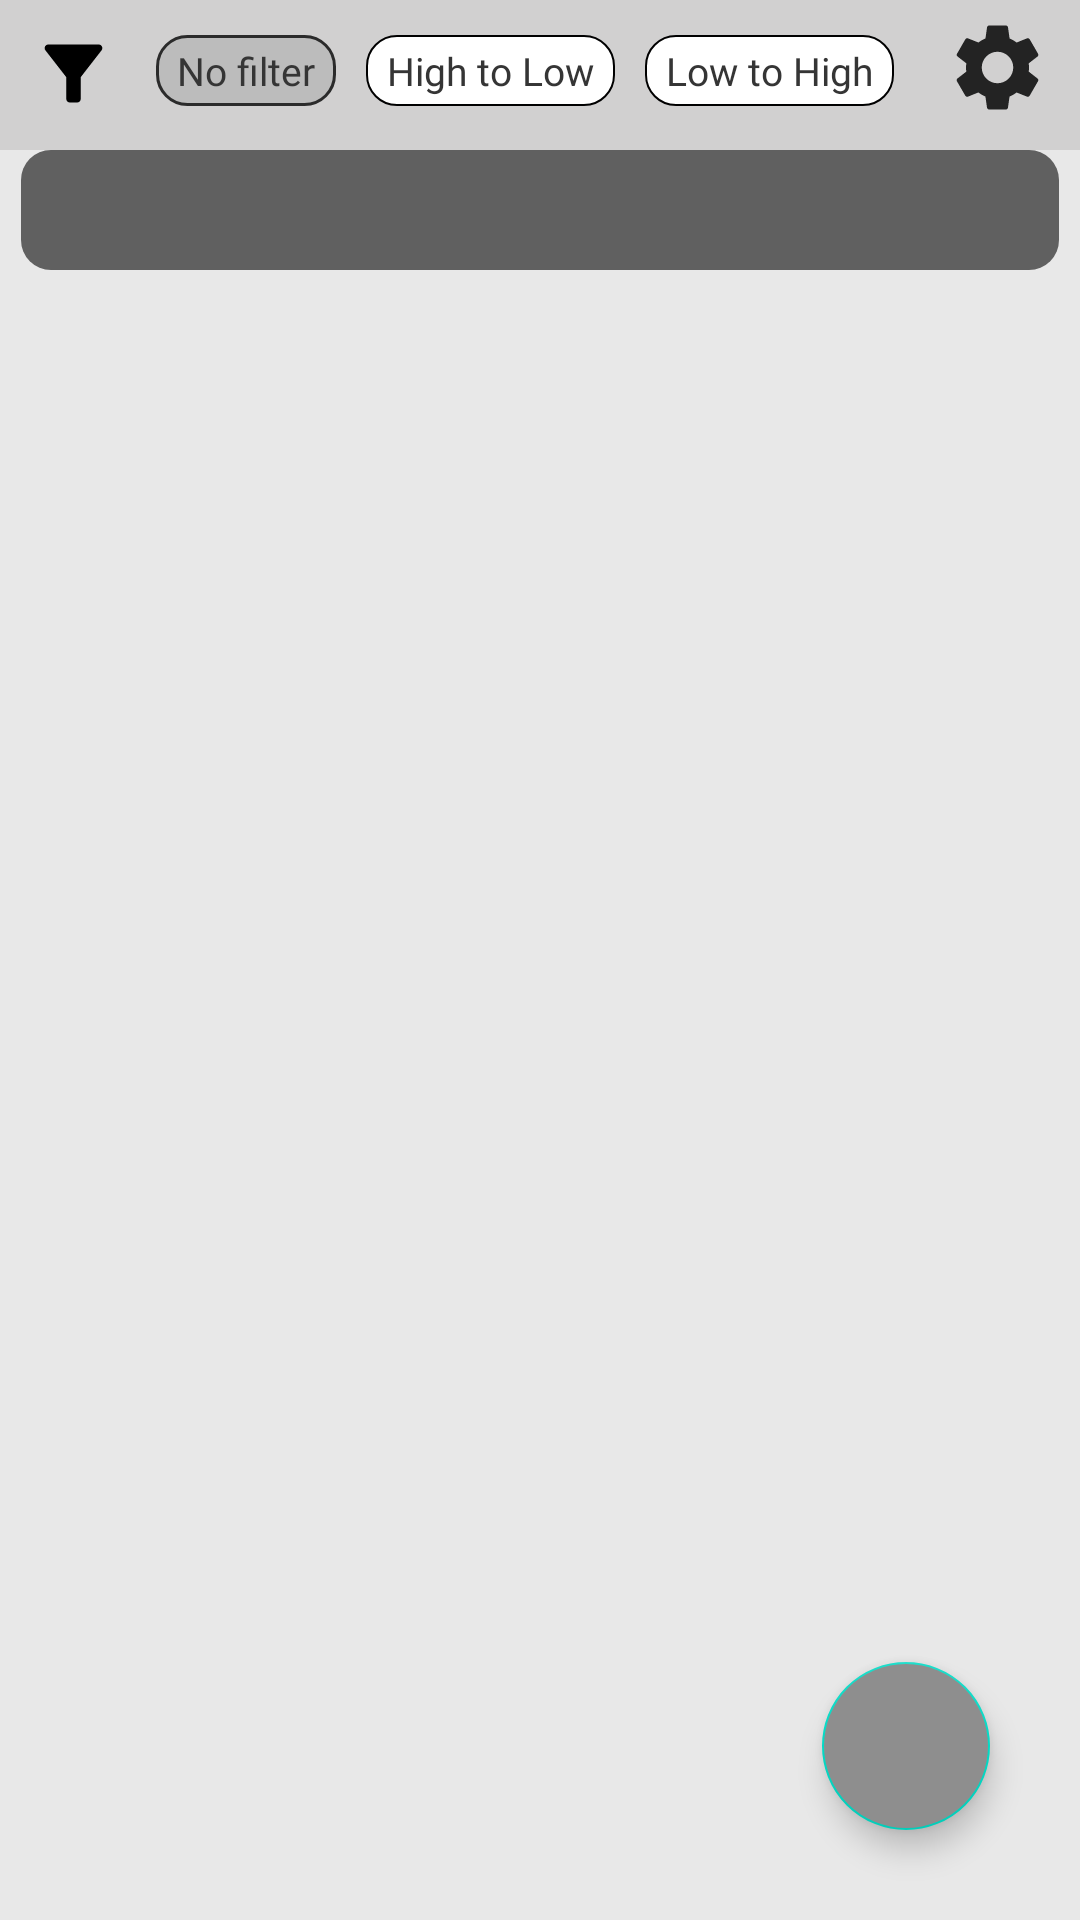

Here is an Android app screen rendered from its layout file. Give the layout XML and the strings, colors and styles it references.
<!-- AndroidManifest.xml: application theme Theme.NotesApp -->
<!-- res/layout/activity_home.xml -->
<?xml version="1.0" encoding="utf-8"?>
<androidx.constraintlayout.widget.ConstraintLayout xmlns:android="http://schemas.android.com/apk/res/android"
    xmlns:app="http://schemas.android.com/apk/res-auto"
    xmlns:tools="http://schemas.android.com/tools"
    android:layout_width="match_parent"
    android:layout_height="match_parent"
    android:background="#E8E8E8"
    android:padding="0dp"
    tools:context=".Activity.HomeActivity">

    <TextView
        android:layout_width="wrap_content"
        android:layout_height="wrap_content"
        android:text="Create note by clicking botton icon."
        android:textColor="#222222"
        android:textSize="20dp"
        android:id="@+id/createnewnoteTextview"
        android:visibility="gone"
        app:layout_constraintBottom_toBottomOf="parent"
        app:layout_constraintEnd_toEndOf="parent"
        app:layout_constraintStart_toStartOf="parent"
        app:layout_constraintTop_toTopOf="@+id/mainliner"></TextView>

    <LinearLayout
        android:id="@+id/mainliner"
        android:layout_width="match_parent"
        android:layout_height="50dp"
        android:background="#D1D0D0"
        android:orientation="horizontal"
        android:paddingLeft="7dp"
        android:paddingRight="7dp"
        android:paddingTop="7dp"
        android:paddingBottom="10dp"
        app:layout_constraintLeft_toLeftOf="parent"
        app:layout_constraintRight_toRightOf="parent"
        app:layout_constraintTop_toTopOf="parent">

        <ImageView
            android:layout_width="35dp"
            android:layout_height="35dp"

            android:padding="3dp"
            android:src="@drawable/filter_icon"></ImageView>
        <TextView
            android:layout_width="wrap_content"
            android:layout_height="wrap_content"
            android:text="No filter"
            android:textSize="13dp"
            android:id="@+id/nofilter"
            android:gravity="center"
            android:background="@drawable/filterselected_background"
            android:layout_gravity="center"
            android:textColor="#353535"
           android:paddingLeft="7dp"
            android:paddingTop="3dp"
            android:paddingBottom="3dp"
            android:paddingRight="7dp"
            android:fontFamily="@font/baloo_bhai"
            android:layout_marginLeft="10dp"
            ></TextView>  <TextView
            android:layout_width="wrap_content"
        android:id="@+id/hightolow"
            android:layout_height="wrap_content"
            android:text="High to Low"
            android:textSize="13dp"
            android:gravity="center"
        android:paddingLeft="7dp"
        android:paddingTop="3dp"
        android:paddingBottom="3dp"
        android:background="@drawable/filtercontent_background"
        android:paddingRight="7dp"
            android:layout_gravity="center"
            android:textColor="#353535"
            android:fontFamily="@font/baloo_bhai"
            android:layout_marginLeft="10dp"
            ></TextView>

        <TextView
            android:layout_width="wrap_content"
            android:layout_height="wrap_content"
            android:text="Low to High"
            android:textSize="13dp"
        android:id="@+id/lowtohigh"
            android:gravity="center"
            android:layout_gravity="center"
            android:textColor="#353535"
            android:fontFamily="@font/baloo_bhai"
            android:layout_marginLeft="10dp"
            android:paddingLeft="7dp"
            android:paddingTop="3dp"
            android:paddingBottom="3dp"
            android:background="@drawable/filtercontent_background"
            android:paddingRight="7dp"
            ></TextView>


    </LinearLayout>
    <ImageView
        android:layout_width="35dp"
        android:layout_height="35dp"

        android:id="@+id/setting_button"
        android:layout_marginTop="5dp"
        android:layout_marginRight="10dp"
        android:layout_gravity="right"
        android:src="@drawable/ic_baseline_settings_24"
        app:layout_constraintEnd_toEndOf="parent"
        app:layout_constraintTop_toTopOf="parent" />

<androidx.appcompat.widget.SearchView
    android:layout_width="match_parent"
    android:layout_height="40dp"
    android:id="@+id/searchview"
    android:layout_marginLeft="7dp"
    android:layout_marginRight="7dp"
    android:clickable="true"

    android:theme="@style/ThemeOverlay.SearchView"
    android:layout_marginBottom="7dp"
    app:searchIcon="@drawable/search_icon"
    android:background="@drawable/searchview_background"
    app:layout_constraintLeft_toLeftOf="parent"
    app:layout_constraintTop_toBottomOf="@id/mainliner"
    ></androidx.appcompat.widget.SearchView>
    <androidx.recyclerview.widget.RecyclerView
        android:id="@+id/recycleView"
        android:layout_width="match_parent"
        android:layout_height="wrap_content"
        android:padding="5dp"
        android:layout_marginTop="4dp"
        app:layout_constraintEnd_toEndOf="parent"
        app:layout_constraintStart_toStartOf="parent"
        app:layout_constraintTop_toBottomOf="@+id/searchview"></androidx.recyclerview.widget.RecyclerView>

    <com.google.android.material.floatingactionbutton.FloatingActionButton
        android:layout_width="wrap_content"
        android:layout_height="wrap_content"
        android:backgroundTint="#8E8E8E"
        android:src="@drawable/floting_icon"
        android:id="@+id/floting_button"
        android:layout_marginRight="30dp"
        android:layout_marginBottom="30dp"
        app:layout_constraintBottom_toBottomOf="parent"
        app:layout_constraintEnd_toEndOf="parent" />

</androidx.constraintlayout.widget.ConstraintLayout>
<!-- resources referenced by this layout -->
<resources>
  <!-- drawable filter_icon (drawable) -->
  <vector xmlns:android="http://schemas.android.com/apk/res/android"
      android:width="24dp"
      android:height="24dp"
      android:viewportWidth="24"
      android:viewportHeight="24"
      android:tint="@color/black">
    <path
        android:fillColor="@color/black"
        android:pathData="M4.25,5.61C6.27,8.2 10,13 10,13v6c0,0.55 0.45,1 1,1h2c0.55,0 1,-0.45 1,-1v-6c0,0 3.72,-4.8 5.74,-7.39C20.25,4.95 19.78,4 18.95,4H5.04C4.21,4 3.74,4.95 4.25,5.61z"/>
  </vector>
  <!-- drawable filtercontent_background (drawable) -->
  <?xml version="1.0" encoding="utf-8"?>
  <shape xmlns:android="http://schemas.android.com/apk/res/android"
      android:shape="rectangle">
      <solid android:color="@color/white"></solid>
      <corners android:radius="10dp"></corners>
      <stroke android:width="2px" android:color="@color/black"></stroke>
  
  
  </shape>
  <!-- drawable filterselected_background (drawable) -->
  <?xml version="1.0" encoding="utf-8"?>
  <shape xmlns:android="http://schemas.android.com/apk/res/android"
      android:shape="rectangle">
      <solid android:color="#BCBCBC"></solid>
      <corners android:radius="10dp"></corners>
      <stroke android:width="3px" android:color="#2B2B2B"></stroke>
  
  
  </shape>
  <!-- drawable ic_baseline_settings_24 (drawable) -->
  <vector xmlns:android="http://schemas.android.com/apk/res/android"
      android:width="24dp"
      android:height="24dp"
      android:viewportWidth="24"
      android:viewportHeight="24"
      android:tint="#232323">
    <path
        android:fillColor="@android:color/white"
        android:pathData="M19.14,12.94c0.04,-0.3 0.06,-0.61 0.06,-0.94c0,-0.32 -0.02,-0.64 -0.07,-0.94l2.03,-1.58c0.18,-0.14 0.23,-0.41 0.12,-0.61l-1.92,-3.32c-0.12,-0.22 -0.37,-0.29 -0.59,-0.22l-2.39,0.96c-0.5,-0.38 -1.03,-0.7 -1.62,-0.94L14.4,2.81c-0.04,-0.24 -0.24,-0.41 -0.48,-0.41h-3.84c-0.24,0 -0.43,0.17 -0.47,0.41L9.25,5.35C8.66,5.59 8.12,5.92 7.63,6.29L5.24,5.33c-0.22,-0.08 -0.47,0 -0.59,0.22L2.74,8.87C2.62,9.08 2.66,9.34 2.86,9.48l2.03,1.58C4.84,11.36 4.8,11.69 4.8,12s0.02,0.64 0.07,0.94l-2.03,1.58c-0.18,0.14 -0.23,0.41 -0.12,0.61l1.92,3.32c0.12,0.22 0.37,0.29 0.59,0.22l2.39,-0.96c0.5,0.38 1.03,0.7 1.62,0.94l0.36,2.54c0.05,0.24 0.24,0.41 0.48,0.41h3.84c0.24,0 0.44,-0.17 0.47,-0.41l0.36,-2.54c0.59,-0.24 1.13,-0.56 1.62,-0.94l2.39,0.96c0.22,0.08 0.47,0 0.59,-0.22l1.92,-3.32c0.12,-0.22 0.07,-0.47 -0.12,-0.61L19.14,12.94zM12,15.6c-1.98,0 -3.6,-1.62 -3.6,-3.6s1.62,-3.6 3.6,-3.6s3.6,1.62 3.6,3.6S13.98,15.6 12,15.6z"/>
  </vector>
  <!-- drawable searchview_background (drawable) -->
  <?xml version="1.0" encoding="utf-8"?>
  <shape xmlns:android="http://schemas.android.com/apk/res/android" android:shape="rectangle">
  <solid android:color="#606060"></solid>
  <corners android:radius="10dp"></corners>
  
  </shape>
  <style name="ThemeOverlay.SearchView" parent="">
          
          <item name="android:editTextColor">#FFFFFF</item>
          
          <item name="android:textColorHint">#FFFFFF</item>
      </style>
  <style name="Theme.NotesApp" parent="Theme.MaterialComponents.DayNight.NoActionBar">
          
          <item name="colorPrimary">@color/purple_500</item>
          <item name="colorPrimaryVariant">@color/purple_700</item>
          <item name="colorOnPrimary">@color/white</item>
          
          <item name="colorSecondary">@color/teal_200</item>
          <item name="colorSecondaryVariant">@color/teal_700</item>
          <item name="colorOnSecondary">@color/black</item>
          <item name="android:textColorHint">@color/black</item>
  
          
          <item name="android:statusBarColor" tools:targetApi="l">?attr/colorPrimaryVariant</item>
          
      </style>
  <color name="black">#FF000000</color>
  <color name="white">#FFFFFFFF</color>
  <color name="purple_500">#FF6200EE</color>
  <color name="purple_700">#FF3700B3</color>
  <color name="teal_200">#FF03DAC5</color>
  <color name="teal_700">#FF018786</color>
</resources>
